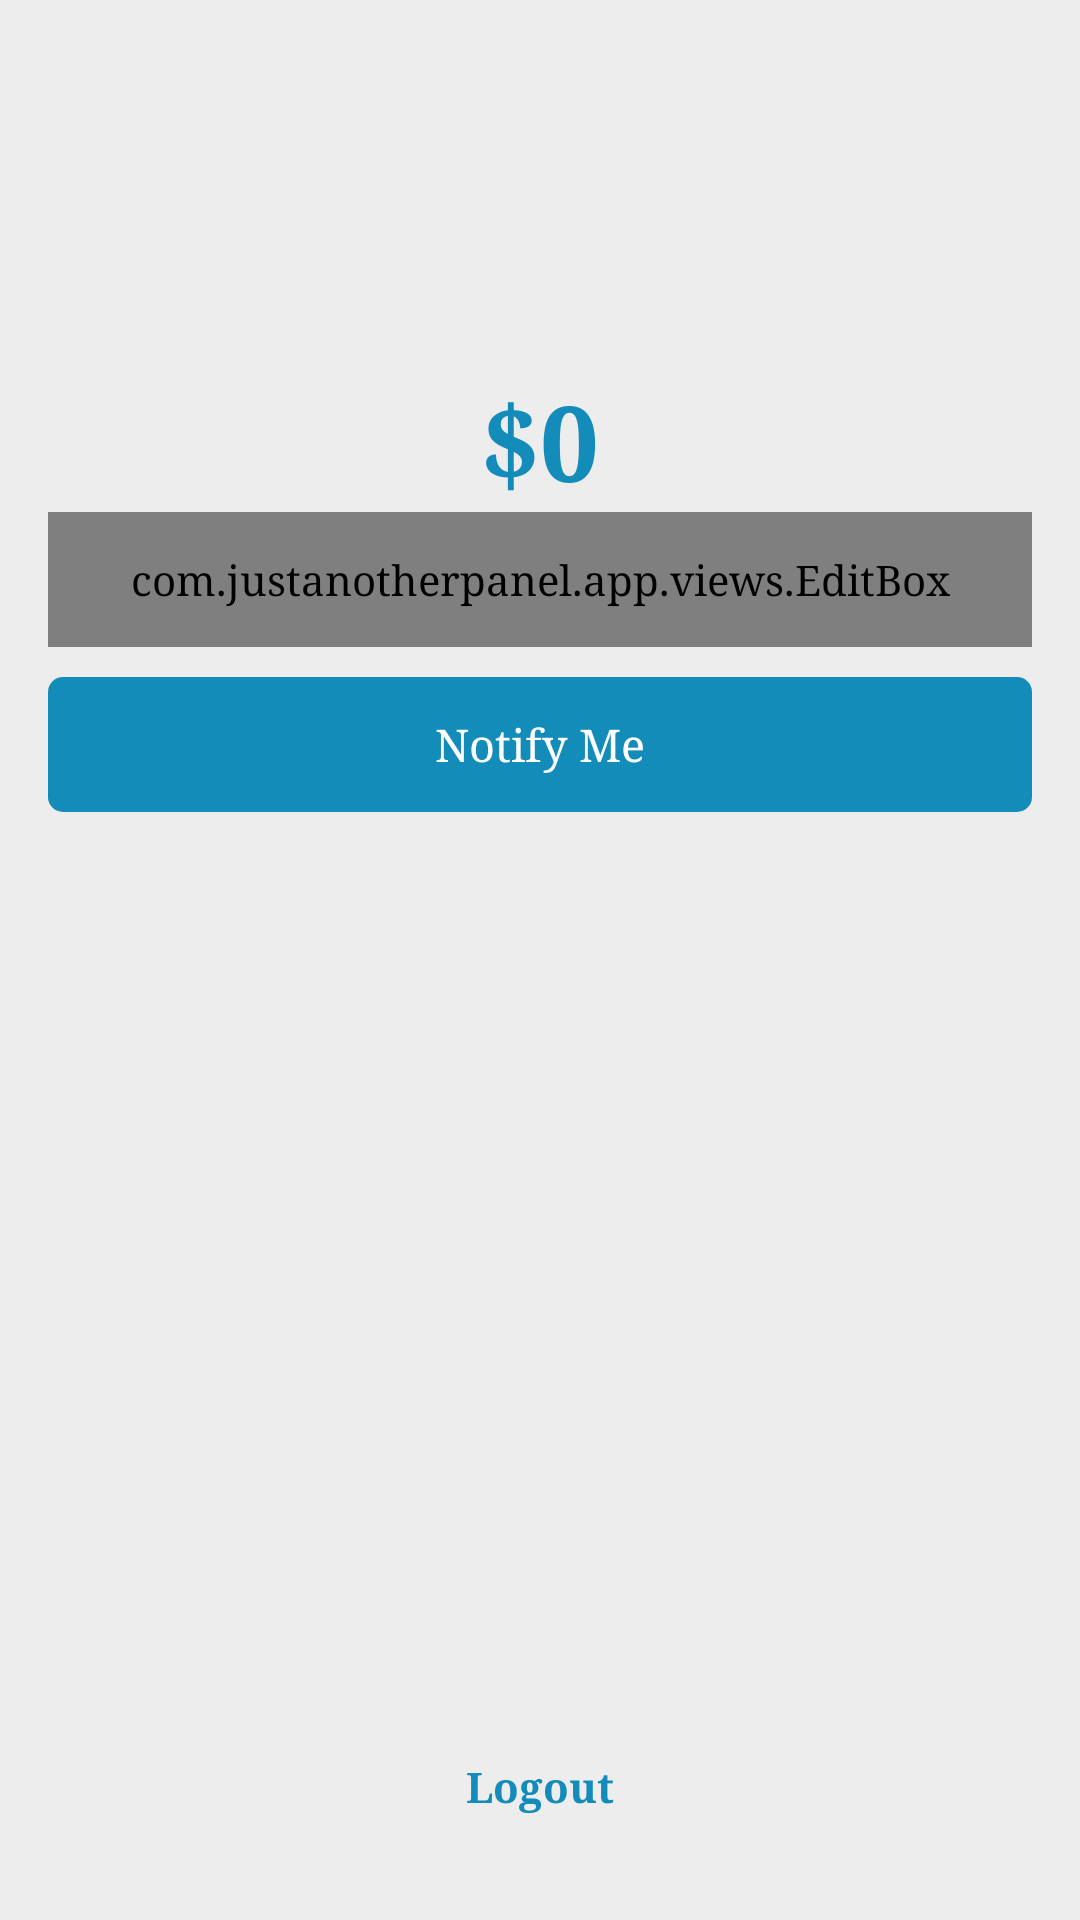

Write the Android layout XML for this screen, with the resource values it uses.
<!-- AndroidManifest.xml: application theme AppTheme.NoActionBar -->
<!-- res/layout/activity_main.xml -->
<?xml version="1.0" encoding="utf-8"?>
<RelativeLayout xmlns:android="http://schemas.android.com/apk/res/android"
    xmlns:app="http://schemas.android.com/apk/res-auto"
    android:layout_width="match_parent"
    android:layout_height="match_parent"
    android:id="@+id/container"
    android:clickable="true"
    android:focusable="true"
    android:focusableInTouchMode="true"
    android:background="@color/colorBackground">

    <LinearLayout
        android:layout_width="match_parent"
        android:layout_height="match_parent"
        android:layout_above="@+id/txtBack"
        android:orientation="vertical">

        <ImageView
            android:id="@+id/imgLogo"
            android:layout_width="match_parent"
            android:layout_height="100dp"
            android:layout_marginTop="50px"
            android:layout_marginLeft="@dimen/horizontal_margin"
            android:layout_marginRight="@dimen/horizontal_margin"
            android:src="@drawable/logo"/>

        <LinearLayout
            android:id="@+id/lytBalance"
            android:layout_width="wrap_content"
            android:layout_height="wrap_content"
            android:layout_marginTop="20px"
            android:layout_gravity="center_horizontal">
            <TextView
                android:layout_width="wrap_content"
                android:layout_height="wrap_content"
                android:text="$"
                android:textSize="35sp"
                android:textStyle="bold"
                android:textColor="@color/colorBlue"/>
            <TextView
                android:id="@+id/txtBalance"
                android:layout_width="wrap_content"
                android:layout_height="wrap_content"
                android:text="0"
                android:textSize="35sp"
                android:textStyle="bold"
                android:textColor="@color/colorBlue"/>
        </LinearLayout>

        <LinearLayout
            android:layout_width="match_parent"
            android:layout_height="wrap_content"
            android:layout_below="@+id/lytBalance"
            android:orientation="vertical">

            <com.justanotherpanel.app.views.EditBox
                android:id="@+id/editNotifBalance"
                android:layout_width="match_parent"
                android:layout_height="45dp"
                android:layout_marginBottom="@dimen/form_margin"
                android:layout_marginLeft="@dimen/horizontal_margin"
                android:layout_marginRight="@dimen/horizontal_margin"
                android:hint="Please input min notification amount"
                android:textSize="@dimen/font_normal"
                android:singleLine="true"
                android:inputType="numberDecimal"
                android:background="@drawable/round_white" />

            <FrameLayout
                android:id="@+id/btnSave"
                android:layout_width="match_parent"
                android:layout_height="45dp"
                android:layout_marginLeft="@dimen/horizontal_margin"
                android:layout_marginRight="@dimen/horizontal_margin"
                android:layout_marginBottom="@dimen/form_margin"
                android:background="@drawable/round_blue">

                <TextView
                    android:layout_width="wrap_content"
                    android:layout_height="wrap_content"
                    android:layout_gravity="center"
                    android:text="Notify Me"
                    android:textAllCaps="false"
                    android:textColor="@color/colorWhite"
                    android:textSize="@dimen/font_normal"
                    android:elevation="2dp"/>

                <ProgressBar
                    android:id="@+id/prgOrder"
                    android:layout_width="25dp"
                    android:layout_height="25dp"
                    android:visibility="gone"
                    android:layout_gravity="center_vertical|right"/>

            </FrameLayout>

            <FrameLayout
                android:layout_width="match_parent"
                android:layout_height="wrap_content"
                android:layout_marginLeft="@dimen/horizontal_margin"
                android:layout_marginRight="@dimen/horizontal_margin">

                <TextView
                    android:id="@+id/txtError"
                    android:visibility="gone"
                    android:layout_width="match_parent"
                    android:layout_height="45dp"
                    android:paddingLeft="10dp"
                    android:paddingRight="10dp"
                    android:gravity="center_vertical"
                    android:text="@string/alert_low_balance"
                    android:textColor="@color/colorWhite"
                    android:textSize="@dimen/font_small"
                    android:background="@drawable/round_red"/>

                <TextView
                    android:id="@+id/txtSuccess"
                    android:visibility="gone"
                    android:layout_width="match_parent"
                    android:layout_height="45dp"
                    android:paddingLeft="10dp"
                    android:paddingRight="10dp"
                    android:gravity="center_vertical"
                    android:text="@string/alert_save_notif_balance"
                    android:textColor="@color/colorWhite"
                    android:textSize="@dimen/font_small"
                    android:background="@drawable/round_green"/>

            </FrameLayout>

        </LinearLayout>

        <android.support.v4.widget.NestedScrollView
            android:layout_width="match_parent"
            android:layout_height="match_parent"
            android:layout_marginTop="10dp">

            <LinearLayout
                android:layout_width="match_parent"
                android:layout_height="wrap_content"
                android:paddingLeft="16dp"
                android:paddingRight="16dp"
                android:orientation="vertical">

                <LinearLayout
                    android:id="@+id/lytAddedServices"
                    android:layout_width="match_parent"
                    android:layout_height="wrap_content"
                    android:visibility="gone"
                    android:orientation="vertical">

                    <TextView
                        android:layout_width="wrap_content"
                        android:layout_height="wrap_content"
                        android:layout_marginTop="10px"
                        android:text="Added Services"
                        android:textColor="@color/colorBlack"
                        android:textSize="18sp"/>

                    <android.support.v7.widget.RecyclerView
                        android:id="@+id/recyclerAdded"
                        android:layout_width="match_parent"
                        android:layout_height="match_parent"/>

                </LinearLayout>

                <LinearLayout
                    android:id="@+id/lytUpdatedServices"
                    android:layout_width="match_parent"
                    android:layout_height="wrap_content"
                    android:visibility="gone"
                    android:orientation="vertical">

                    <TextView
                        android:layout_width="wrap_content"
                        android:layout_height="wrap_content"
                        android:layout_marginTop="10px"
                        android:text="Updated Services"
                        android:textColor="@color/colorBlack"
                        android:textSize="18sp"/>

                    <android.support.v7.widget.RecyclerView
                        android:id="@+id/recyclerUpdated"
                        android:layout_width="match_parent"
                        android:layout_height="match_parent"/>

                </LinearLayout>

                <LinearLayout
                    android:id="@+id/lytDeletedServices"
                    android:layout_width="match_parent"
                    android:layout_height="wrap_content"
                    android:visibility="gone"
                    android:orientation="vertical">

                    <TextView
                        android:layout_width="wrap_content"
                        android:layout_height="wrap_content"
                        android:layout_marginTop="10px"
                        android:text="Deleted Services"
                        android:textColor="@color/colorBlack"
                        android:textSize="18sp"/>

                    <android.support.v7.widget.RecyclerView
                        android:id="@+id/recyclerDeleted"
                        android:layout_width="match_parent"
                        android:layout_height="match_parent"/>

                </LinearLayout>

            </LinearLayout>

        </android.support.v4.widget.NestedScrollView>

    </LinearLayout>

    <TextView
        android:id="@+id/txtBack"
        android:layout_width="wrap_content"
        android:layout_height="wrap_content"
        android:layout_marginBottom="30dp"
        android:layout_centerHorizontal="true"
        android:layout_alignParentBottom="true"
        android:padding="5dp"
        android:text="Logout"
        android:textSize="@dimen/font_small"
        android:textStyle="bold"
        android:textColor="@color/colorBlue"/>

</RelativeLayout>
<!-- resources referenced by this layout -->
<resources>
  <color name="colorBackground">#ededed</color>
  <color name="colorBlack">#000000</color>
  <color name="colorBlue">#148cba</color>
  <color name="colorWhite">#ffffff</color>
  <dimen name="font_normal">15sp</dimen>
  <dimen name="font_small">14sp</dimen>
  <dimen name="form_margin">10dp</dimen>
  <dimen name="horizontal_margin">16dp</dimen>
  <!-- drawable round_blue (drawable) -->
  <?xml version="1.0" encoding="UTF-8"?>
  <shape xmlns:android="http://schemas.android.com/apk/res/android"
      android:shape="rectangle">
  
      <solid android:color="@color/colorBlue"/>
  
      <padding android:left="5dp"
          android:top="5dp"
          android:right="5dp"
          android:bottom="5dp"/>
  
      <corners android:bottomRightRadius="5dp"
          android:bottomLeftRadius="5dp"
          android:topLeftRadius="5dp"
          android:topRightRadius="5dp"/>
  </shape>
  <!-- drawable round_green (drawable) -->
  <?xml version="1.0" encoding="UTF-8"?>
  <shape xmlns:android="http://schemas.android.com/apk/res/android"
      android:shape="rectangle">
  
      <solid android:color="@color/colorSuccess"/>
  
      <padding android:left="5dp"
          android:top="5dp"
          android:right="5dp"
          android:bottom="5dp"/>
  
      <corners android:bottomRightRadius="5dp"
          android:bottomLeftRadius="5dp"
          android:topLeftRadius="5dp"
          android:topRightRadius="5dp"/>
  </shape>
  <!-- drawable round_red (drawable) -->
  <?xml version="1.0" encoding="UTF-8"?>
  <shape xmlns:android="http://schemas.android.com/apk/res/android"
      android:shape="rectangle">
  
      <solid android:color="@color/colorYoutube"/>
  
      <padding android:left="5dp"
          android:top="5dp"
          android:right="5dp"
          android:bottom="5dp"/>
  
      <corners android:bottomRightRadius="5dp"
          android:bottomLeftRadius="5dp"
          android:topLeftRadius="5dp"
          android:topRightRadius="5dp"/>
  </shape>
  <!-- drawable round_white (drawable) -->
  <?xml version="1.0" encoding="UTF-8"?>
  <shape xmlns:android="http://schemas.android.com/apk/res/android"
      android:shape="rectangle">
  
      <solid android:color="@color/colorWhite"/>
  
      <padding android:left="5dp"
          android:top="5dp"
          android:right="5dp"
          android:bottom="5dp"/>
  
      <corners android:bottomRightRadius="5dp"
          android:bottomLeftRadius="5dp"
          android:topLeftRadius="5dp"
          android:topRightRadius="5dp"/>
  </shape>
  <string name="alert_low_balance">Current balance is low</string>
  <string name="alert_save_notif_balance">New balance is saved</string>
  <style name="AppTheme.NoActionBar">
          <item name="windowActionBar">false</item>
          <item name="windowNoTitle">true</item>
          <item name="windowActionBarOverlay">true</item>
          <item name="android:windowActionBarOverlay">true</item>
          <item name="android:typeface">serif</item>
      </style>
  <color name="colorSuccess">#28b62c</color>
  <color name="colorYoutube">#ff0000</color>
</resources>
